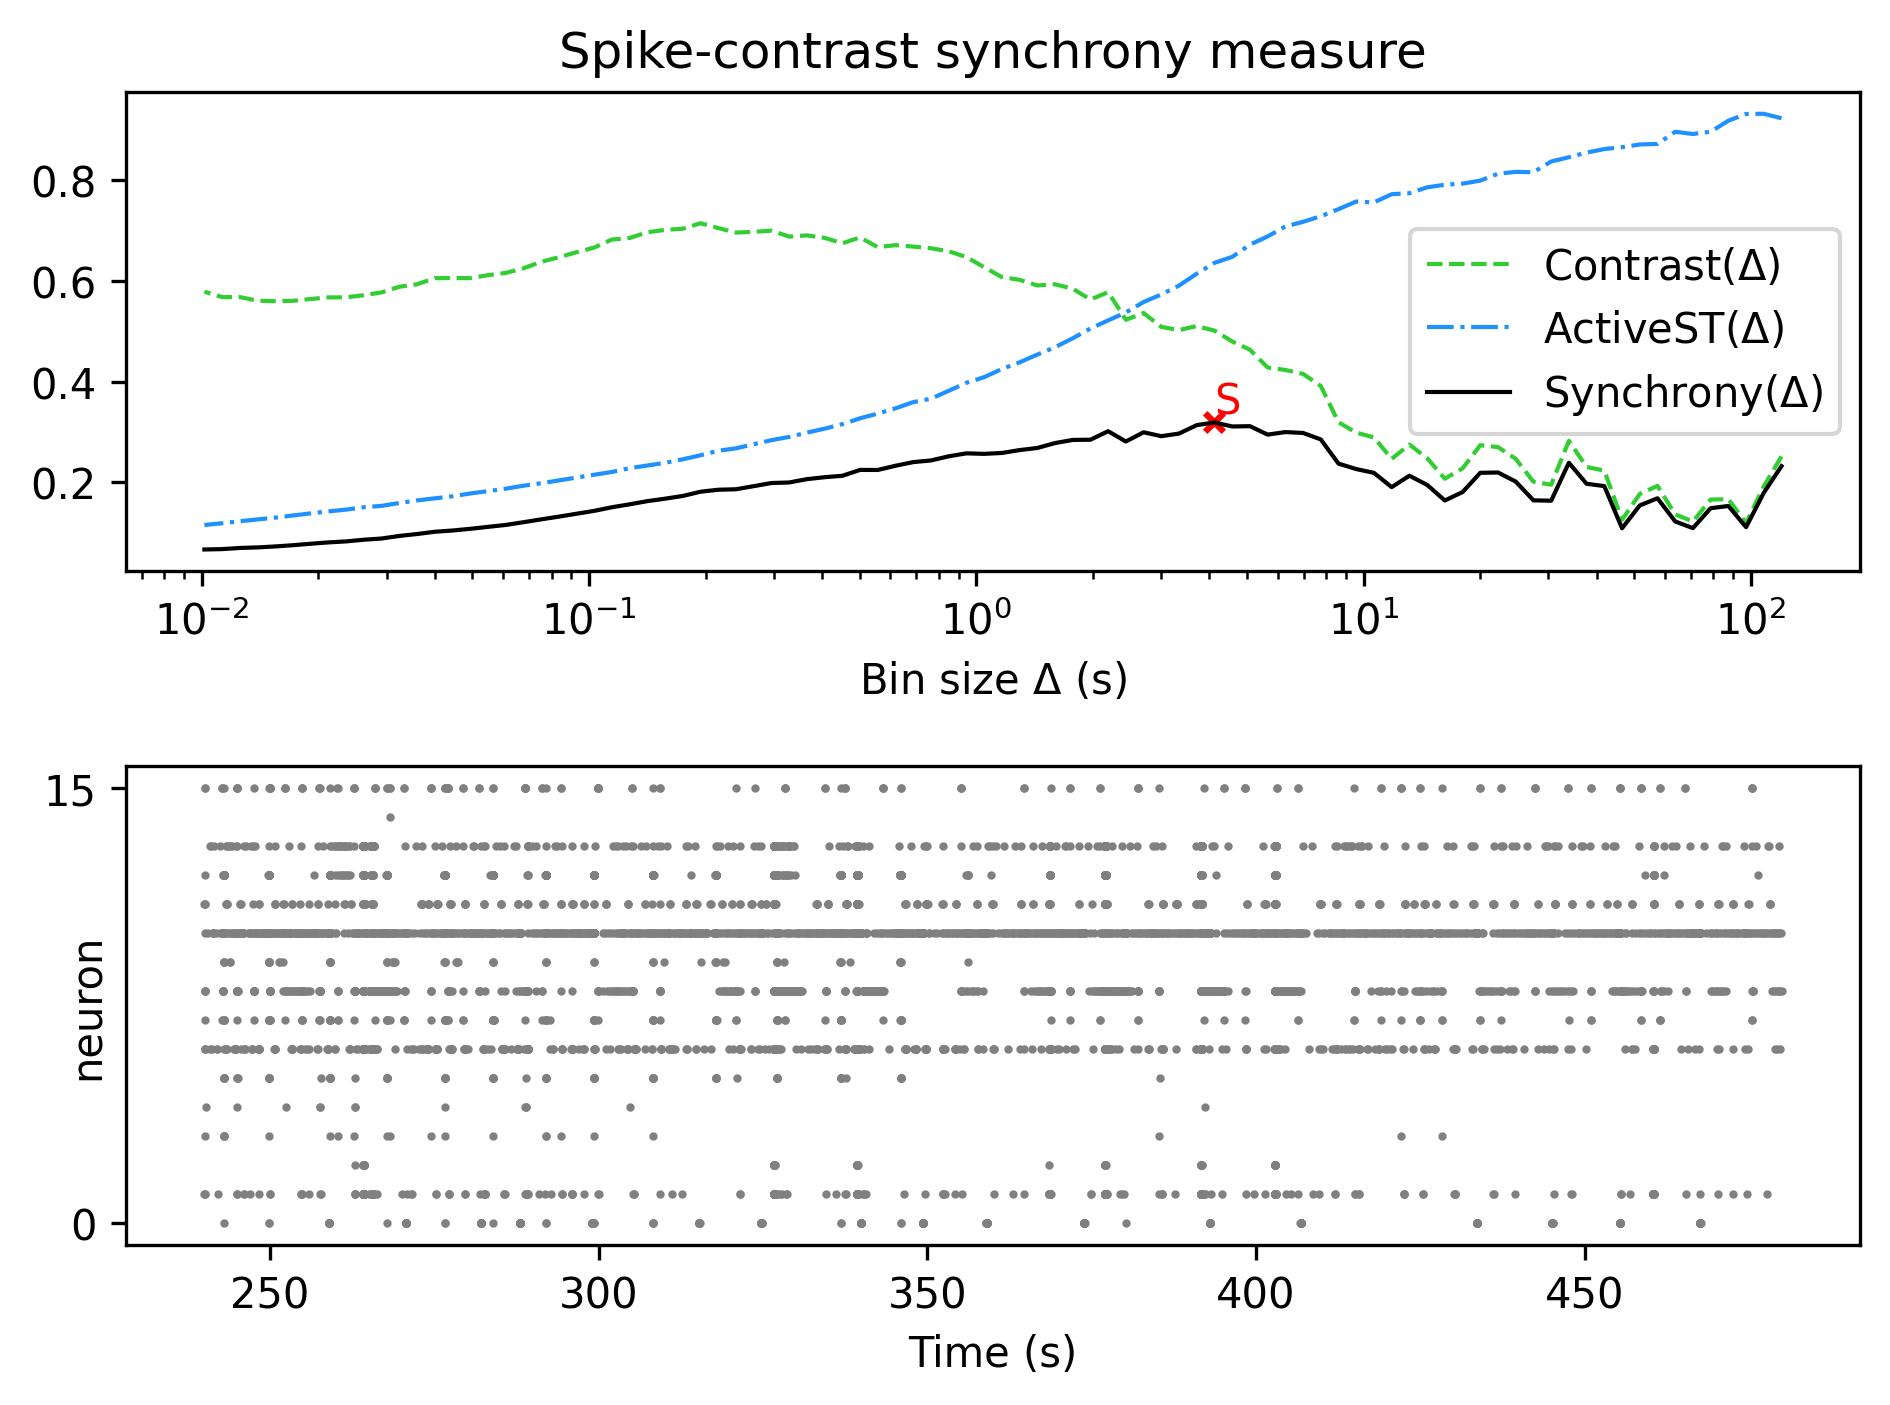

Data behind this chart, as committed beside it:
, Spike-contrast (120.0 s), Spike-contrast (108.0 s), Spike-contrast (97.2 s), Spike-contrast (87.48 s), Spike-contrast (78.732 s), Spike-contrast (70.859 s), Spike-contrast (63.773 s), Spike-contrast (57.396 s), Spike-contrast (51.656 s), Spike-contrast (46.49 s), Spike-contrast (41.841 s), Spike-contrast (37.657 s), Spike-contrast (33.892 s), Spike-contrast (30.502 s), Spike-contrast (27.452 s), Spike-contrast (24.707 s), Spike-contrast (22.236 s), Spike-contrast (20.013 s), Spike-contrast (18.011 s), Spike-contrast (16.21 s), Spike-contrast (14.589 s), Spike-contrast (13.13 s), Spike-contrast (11.817 s)
0, 0.2325, 0.1796, 0.1113, 0.1533, 0.149, 0.1093, 0.1226, 0.1686, 0.1544, 0.1091, 0.1929, 0.1975, 0.2392, 0.1638, 0.1645, 0.2018, 0.2199, 0.2192, 0.181, 0.1642, 0.1953, 0.2134, 0.1908
